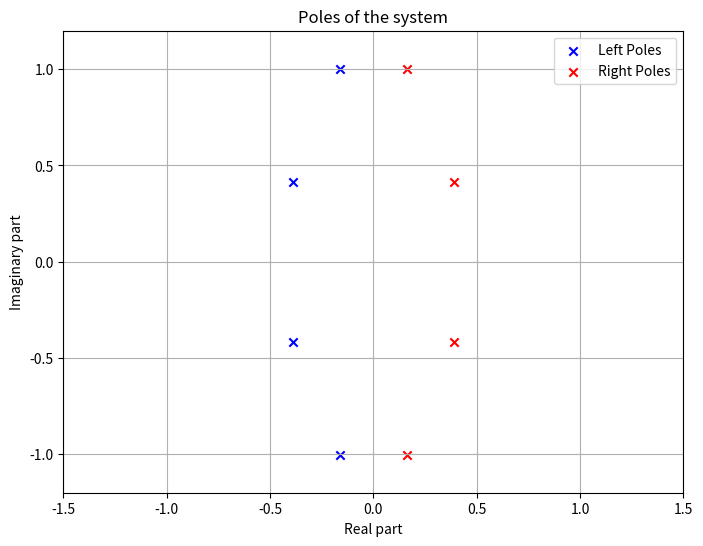

Source code (Python):
import numpy as np
import matplotlib.pyplot as plt

# Define constants
epsilon = 0.4
N = 4

# Compute theta
theta = np.arcsinh(1 / epsilon) / N

# Compute phi_k for k = 1 to 2N
phi_k = [(2*k - 1) * np.pi / (2 * N) for k in range(1, 2*N+1)]

# Compute poles
poles = []
x_values = []
for k in range(1, 2*N+1):
    pole = -np.sinh(theta) * np.sin(phi_k[k-1]) + 1j * np.cosh(theta) * np.cos(phi_k[k-1])
    poles.append(pole)
    x_values.append(np.real(pole))  # Append the real part of the pole as x value

# Save poles and corresponding x values to a text file
with open('poles.txt', 'w') as file:
    for x, pole in zip(x_values, poles):
        file.write(f'{x} {pole.real} {pole.imag}\n')

# Separate left and right poles
left_poles = [pole for pole in poles if pole.real < 0]
right_poles = [pole for pole in poles if pole.real > 0]

# Plot poles
plt.figure(figsize=(8, 6))
plt.scatter([pole.real for pole in left_poles], [pole.imag for pole in left_poles], c='blue', marker='x', label='Left Poles')
plt.scatter([pole.real for pole in right_poles], [pole.imag for pole in right_poles], c='red', marker='x', label='Right Poles')
plt.title('Poles of the system')
plt.xlabel('Real part')
plt.ylabel('Imaginary part')
plt.xlim(-1.5, 1.5)  # Set x-axis limits from -1.5 to 1.5
plt.ylim(-1.2, 1.2)  # Set y-axis limits from -1.2 to 1.2
plt.grid(True)
plt.legend()
plt.show()
